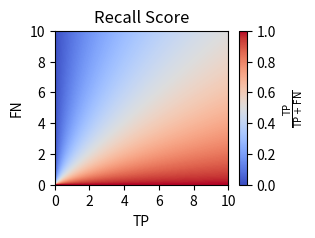

Write Python code to recreate this figure. (Note: this script raises an exception after producing the figure.)
import numpy as np
from matplotlib import pyplot as plt


def fbeta(beta):
    def f(precision, recall):
        if precision == 0 or recall == 0:
            return 0
        return (beta**2 + 1) * (precision * recall) / (beta**2 * precision + recall)
    return f


def recall(tp, fn):
    if tp + fn == 0:
        return 0
    return tp / (tp + fn)


def surface_plot(top, score_function, fname, **kwargs):
    fig = plt.figure(figsize=(2.8, 2))
    ax = fig.add_subplot(111)

    step = top / 400
    x_min, x_max = 0, top + step
    y_min, y_max = 0, top + step

    xx, yy = np.meshgrid(np.arange(x_min, x_max, step), np.arange(y_min, y_max, step))
    Z = np.array([score_function(x, y) for x, y in np.c_[xx.ravel(), yy.ravel()]]).reshape(xx.shape)

    cstep = 1 / 400
    cs = ax.contourf(xx, yy, Z, np.arange(0, 1 + cstep, cstep), vmin=0, vmax=1, cmap=plt.cm.coolwarm)
    ax.set_xticks(np.arange(0, top + 0.2, top / 5))
    ax.set_yticks(np.arange(0, top + 0.2, top / 5))

    cbar = plt.colorbar(cs)
    cbar.ax.set_ylim(0, 1)
    cbar.set_ticks(np.arange(0, 1 + 0.1, 0.2))
    cbar.ax.set_ylabel(kwargs.get("legendlabel"))

    ax.set_xlabel(kwargs.get("xlabel"))
    ax.set_ylabel(kwargs.get("ylabel"))
    plt.title(
        kwargs.get("title")
    )
    plt.savefig("../output/examples/{}".format(fname), bbox_inches='tight')


def main():
    surface_plot(10, recall, "recall_score", xlabel="TP", ylabel="FN", title="Recall Score",
                 legendlabel=r'$\frac{\mathrm{TP}}{\mathrm{TP} + \mathrm{FN}}$')
    surface_plot(1, fbeta(0.5), "f05_score", xlabel="Precision", ylabel="Recall", title="$F_{0.5}$ Score",
                 legendlabel=r'$1.25 \cdot \frac{\mathrm{Precision} \cdot \mathrm{Sensitivity}}{0.25 \cdot \mathrm{Precision} + \mathrm{Sensitivity}}$')
    surface_plot(1, fbeta(1), "f1_score", xlabel="Precision", ylabel="Recall", title="$F_1$ Score",
                 legendlabel=r'$2 \cdot \frac{\mathrm{Precision} \cdot \mathrm{Sensitivity}}{\mathrm{Precision} + \mathrm{Sensitivity}}$')
    surface_plot(1, fbeta(2), "f2_score", xlabel="Precision", ylabel="Recall", title="$F_2$ Score",
                 legendlabel=r'$5 \cdot \frac{\mathrm{Precision} \cdot \mathrm{Sensitivity}}{4 \cdot \mathrm{Precision} + \mathrm{Sensitivity}}$')
    surface_plot(1, fbeta(5), "f5_score", xlabel="Precision", ylabel="Recall", title="$F_5$ Score",
                 legendlabel=r'$26 \cdot \frac{\mathrm{Precision} \cdot \mathrm{Sensitivity}}{25 \cdot \mathrm{Precision} + \mathrm{Sensitivity}}$')
    surface_plot(1, fbeta(10), "f10_score", xlabel="Precision", ylabel="Recall", title="$F_{10}$ Score",
                     legendlabel=r'$101 \cdot \frac{\mathrm{Precision} \cdot \mathrm{Sensitivity}}{100 \cdot \mathrm{Precision} + \mathrm{Sensitivity}}$')

if __name__ == "__main__":
    main()
